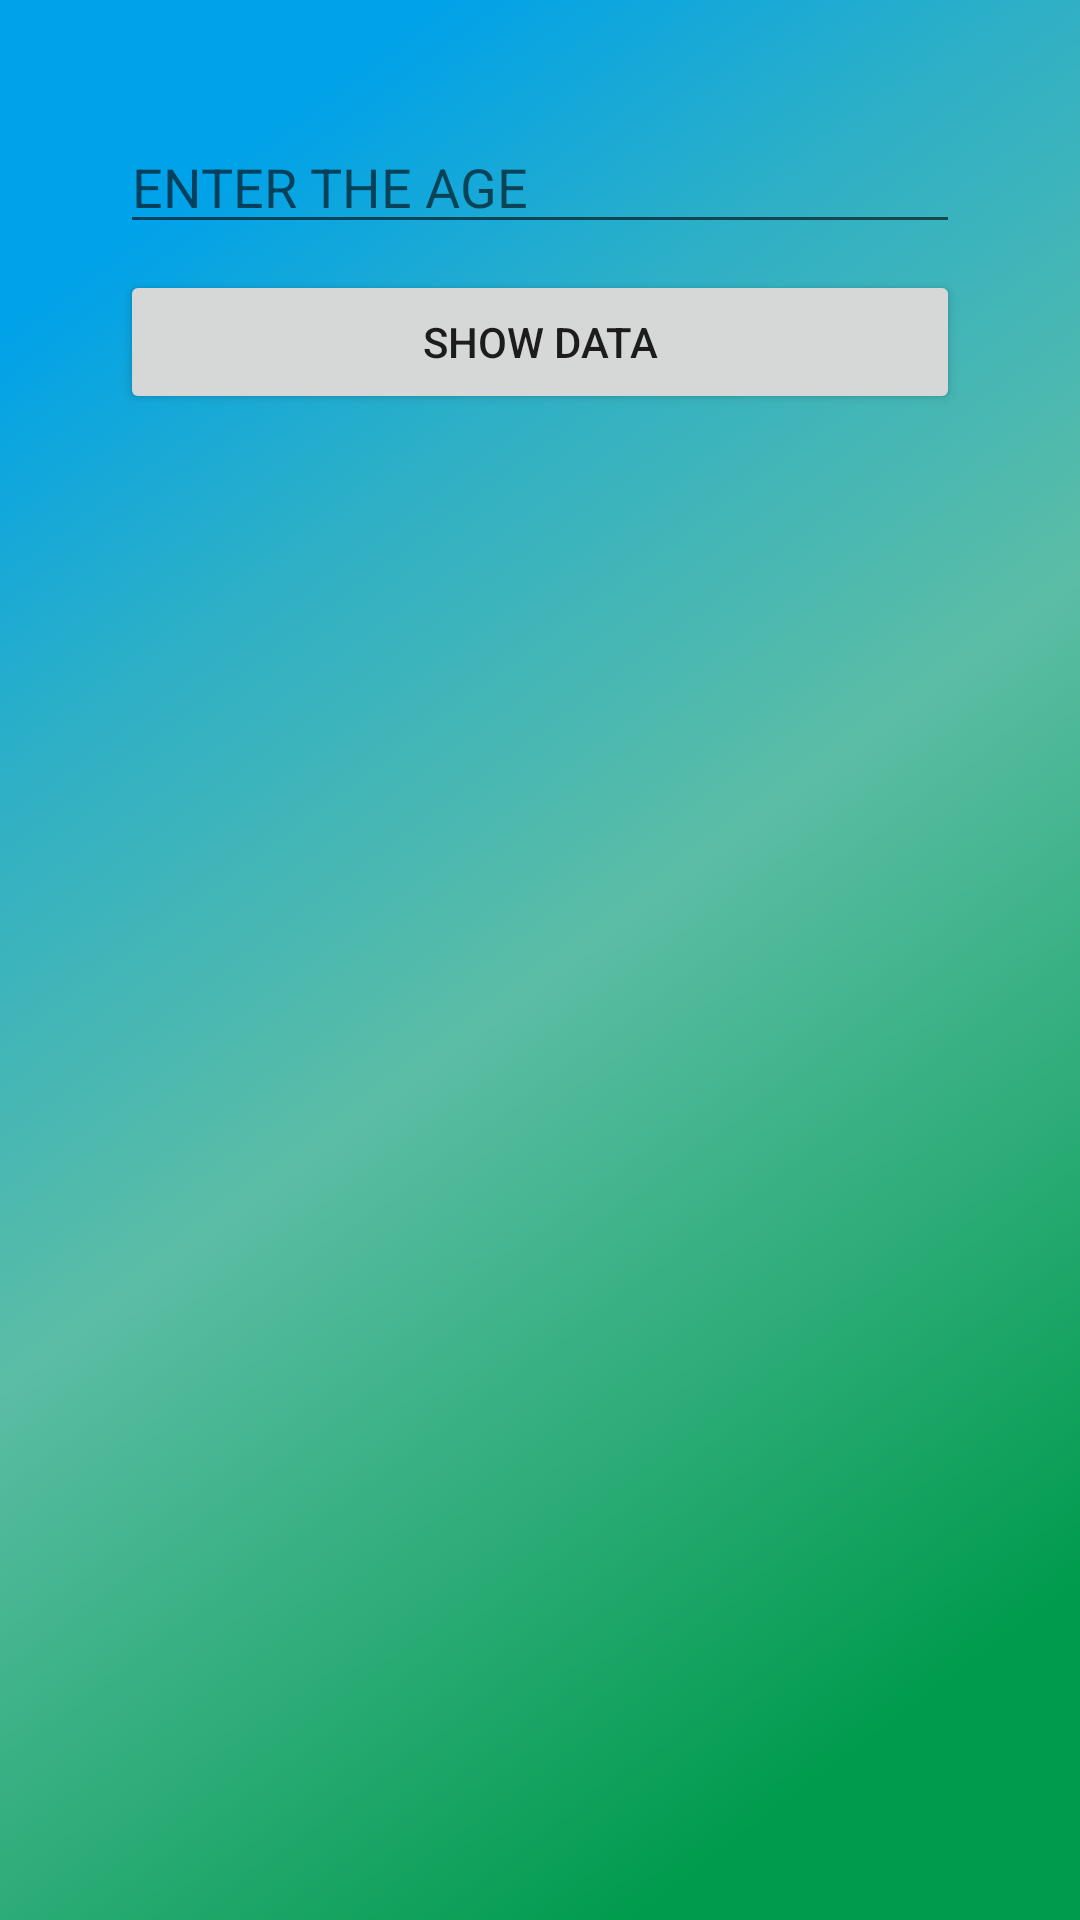

Produce the Android XML layout that renders to this screen, including the resource entries it uses.
<!-- AndroidManifest.xml: application theme AppThemeHide -->
<!-- res/layout/activity_menu_makanan_minuman.xml -->
<?xml version="1.0" encoding="utf-8"?>
<ScrollView xmlns:android="http://schemas.android.com/apk/res/android"
    xmlns:app="http://schemas.android.com/apk/res-auto"
    xmlns:tools="http://schemas.android.com/tools"
    android:orientation="vertical"
    android:layout_width="fill_parent"
    android:layout_height="fill_parent"
    android:background="@drawable/bground"
    tools:context="com.example.android.yourbodygoals_apps.MenuMakananMinuman">

    <RelativeLayout
        android:layout_width="match_parent"
        android:layout_height="match_parent">
    <EditText
        android:id="@+id/et_age_makanan_minuman"
        android:layout_width="280sp"
        android:layout_height="wrap_content"
        android:layout_alignParentTop="true"
        android:layout_centerHorizontal="true"
        android:layout_marginTop="40dp"
        android:inputType="phone"
        android:hint="ENTER THE AGE"/>

    <Button
        android:id="@+id/btn_show_makanan_minuman"
        android:layout_width="280sp"
        android:layout_height="wrap_content"
        android:layout_alignParentTop="true"
        android:layout_centerHorizontal="true"
        android:layout_marginTop="90dp"
        android:text="SHOW DATA"/>

    <TextView
        android:id="@+id/tv_result_makanan_minuman"
        android:layout_width="wrap_content"
        android:layout_height="wrap_content"
        android:layout_alignParentTop="true"
        android:layout_centerHorizontal="true"
        android:gravity="center_horizontal"
        android:layout_marginTop="160dp"
        android:padding="10dp"
        android:text=""
        android:textSize="16dp"
        android:textColor="#ffff"/>
    </RelativeLayout>
</ScrollView>
<!-- resources referenced by this layout -->
<resources>
  <!-- drawable bground: png bitmap (drawable, 81647 bytes) -->
  <style name="AppThemeHide" parent="Theme.AppCompat.Light.NoActionBar" />
</resources>
